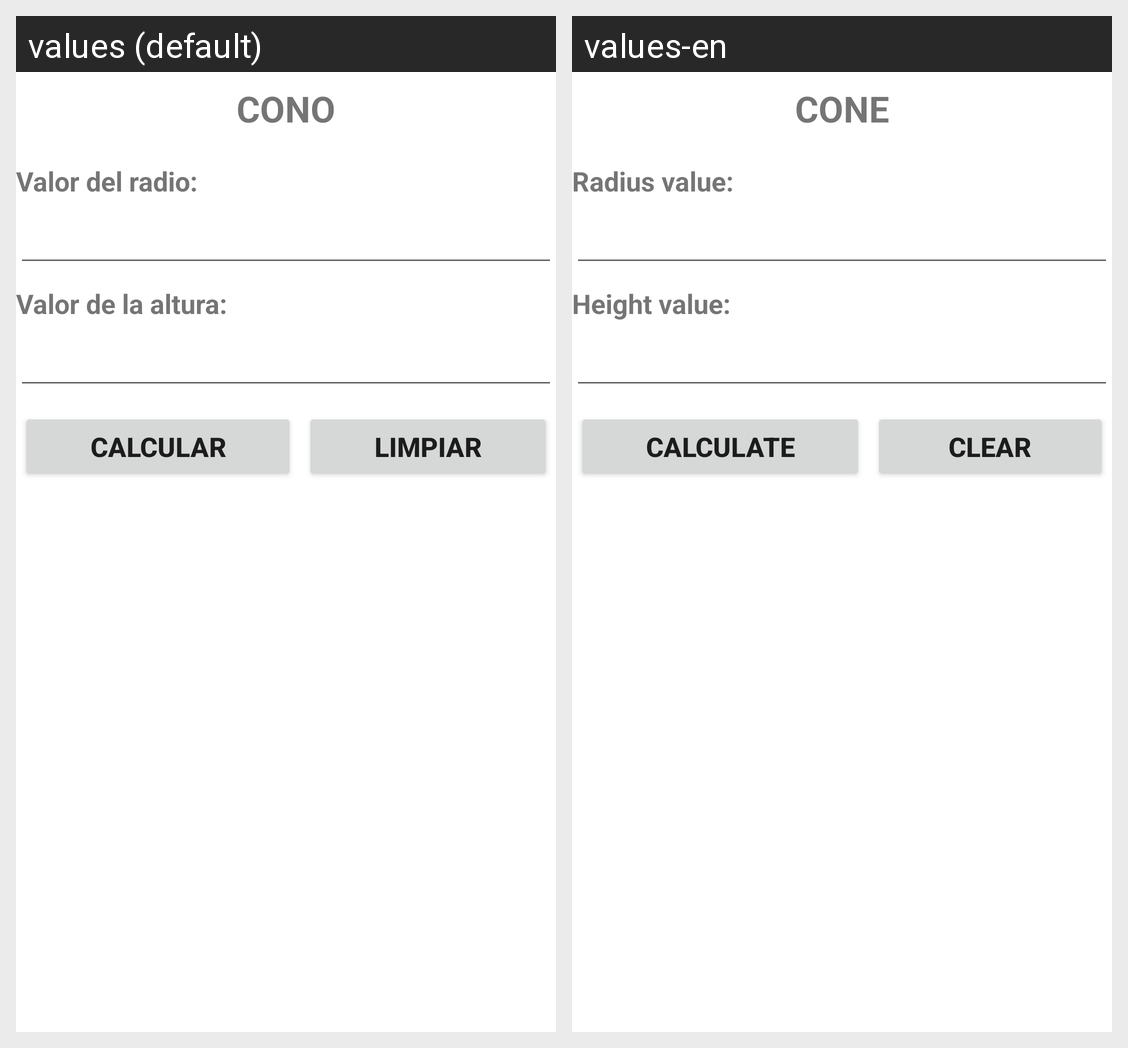

The same Android screen rendered under two of its app's locales, left to right. List the strings drawn on it with the default value and each locale's translation.
Android screen res/layout/activity_cono.xml rendered under 2 locales, left to right: values (default), values-en. Device: Nexus 5 (rendered at 1080×1920; each locale shown at half size, 540×960, under a caption strip naming it); theme Theme.GSP_MedidasyFiguras.
Strings drawn on this screen, with the default value and each locale's value (text and hints the layout hard-codes, and strings that could not be matched under every locale, appear in the picture but are not listed):

cono
  values: CONO
  values-en: CONE

valor_radio
  values: Valor del radio: 
  values-en: Radius value:

valor_altura
  values: Valor de la altura: 
  values-en: Height value:

calcular
  values: CALCULAR
  values-en: CALCULATE

limpiar
  values: LIMPIAR
  values-en: CLEAR
